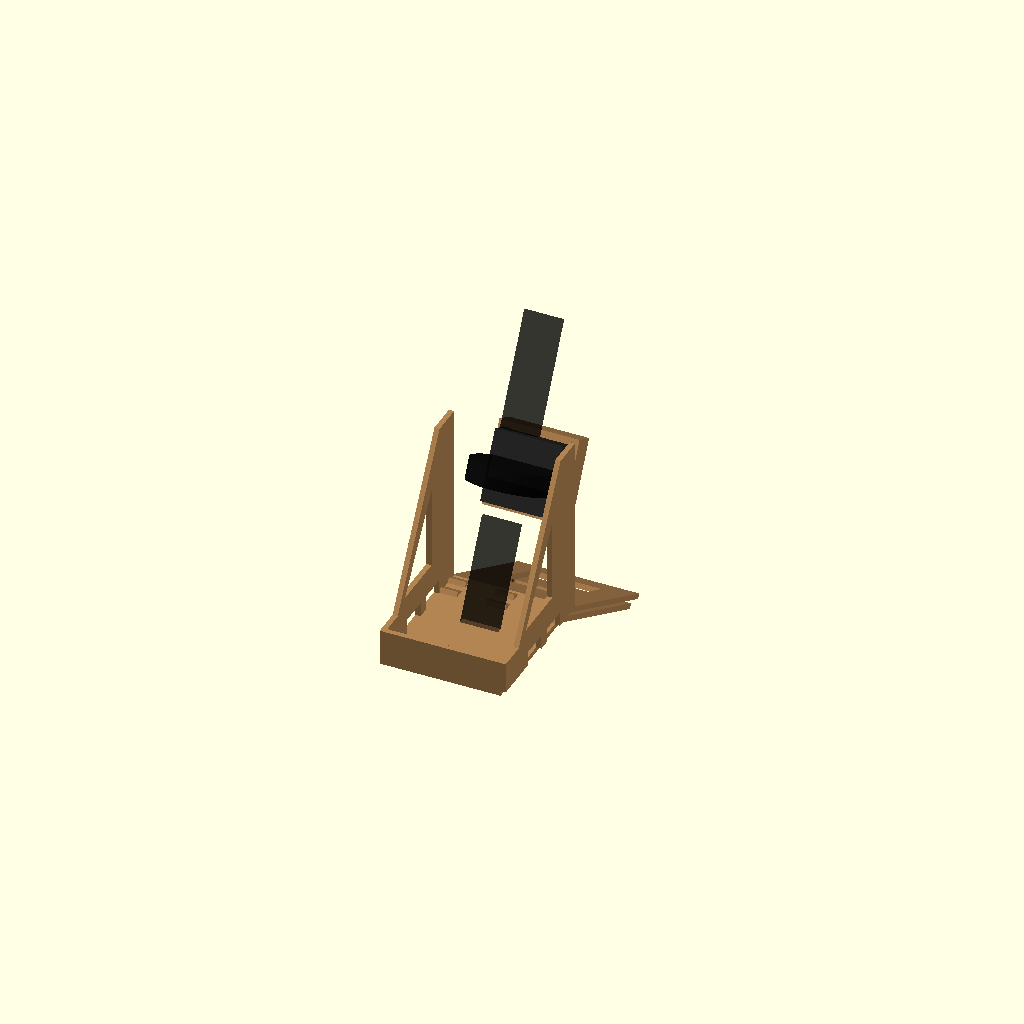
Cell 1: the model at its default parameters.
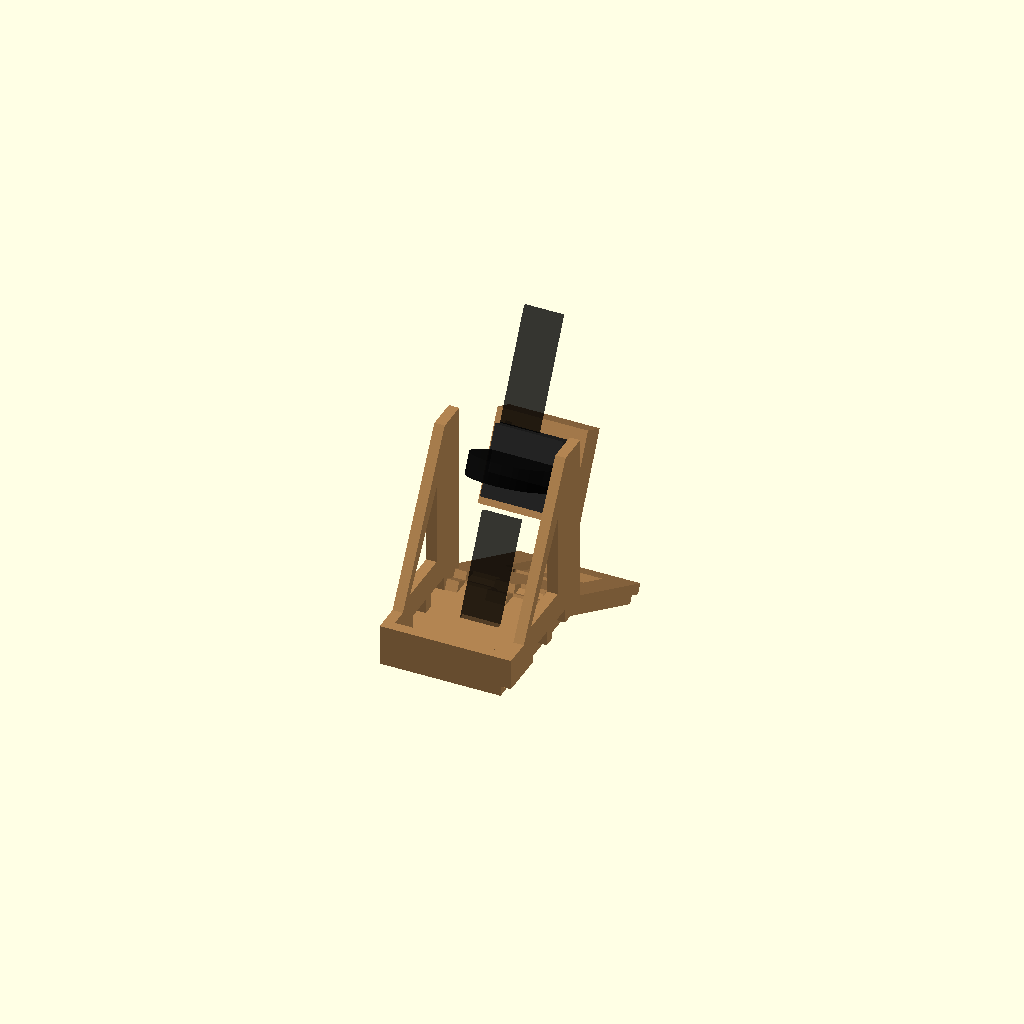
Cell 2: board_t = 6 (everything else at default).
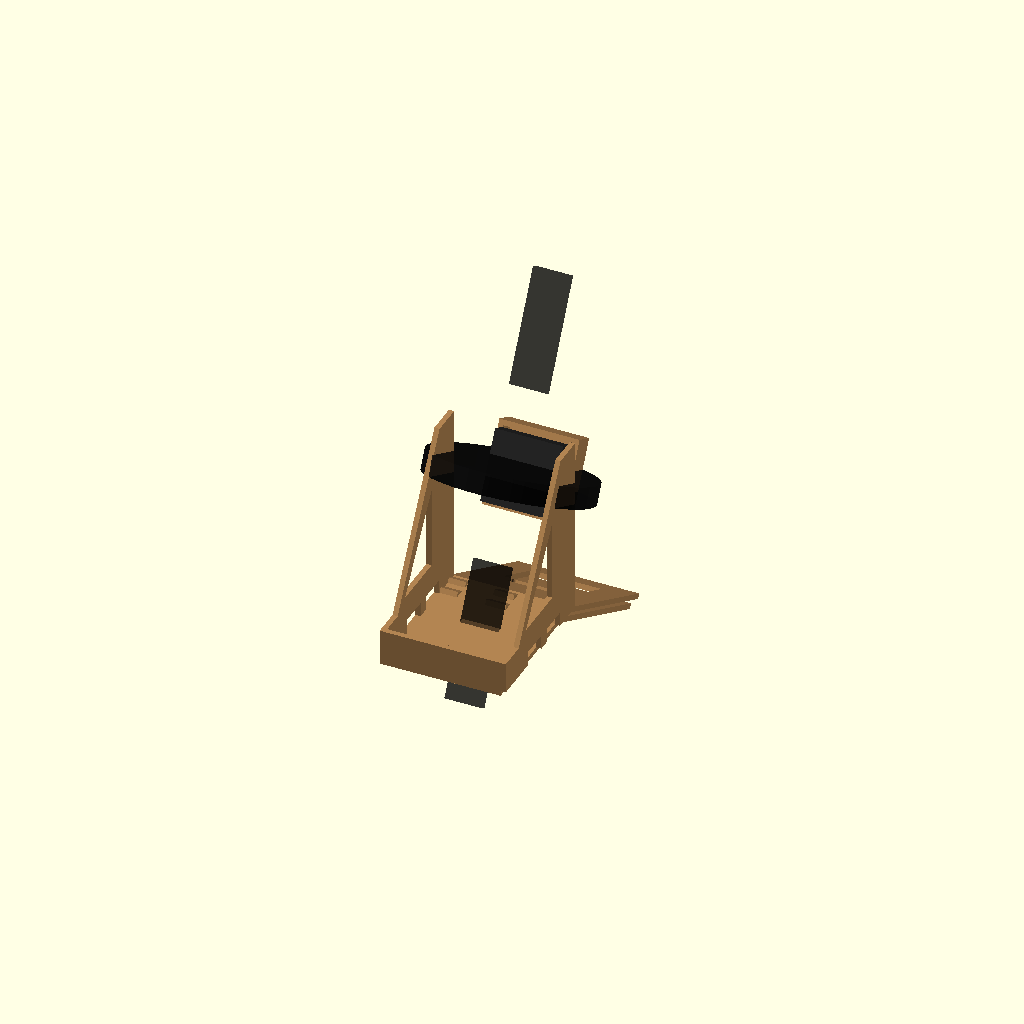
Cell 3: watch_diameter = 94.6 (everything else at default).
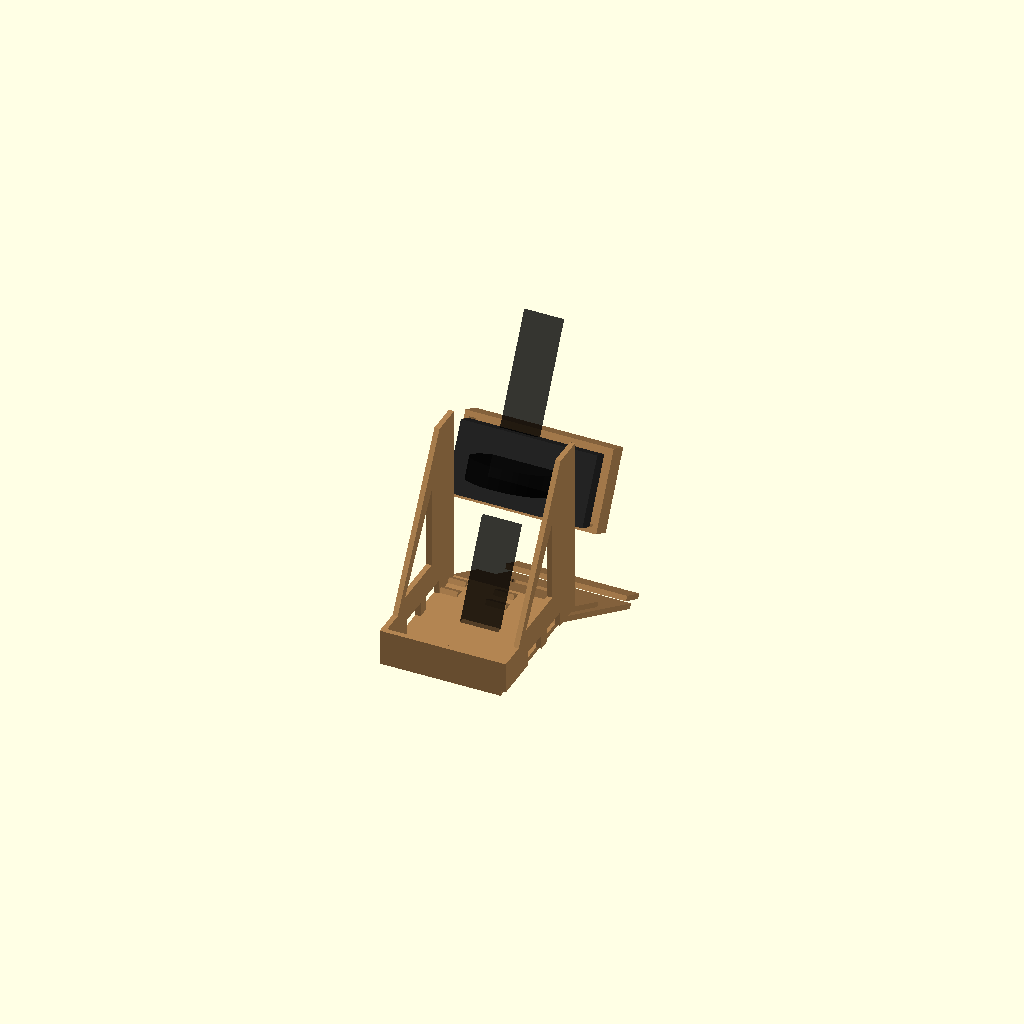
Cell 4 — charger_w set to 79, the other parameters unchanged.
All cells are drawn from one camera (rotation 55°, 0°, 25°, orthographic, colour scheme Cornfield), so only the parameter changes between them.
OpenSCAD source file samples/xiaomi-watch-s4-hardboard-charging-dock/xiaomi_watch_s4_cardboard_dock.scad:

/*
Xiaomi Watch S4 Cardboard Docking Station
하드보드지/폼보드용 파라메트릭 도킹스테이션 설계

권장 뷰어:
- OpenSCAD
- 또는 FreeCAD / MakerWorld / 기타 SCAD 호환 뷰어

단위: mm

핵심 제원:
- Xiaomi Watch S4 본체: 47.3 x 47.3 x 12.0
- 심박 센서 범프 포함 두께: 14.13
- 충전 독: 39.5 x 39.5 x 9.8
- 설계 충전 독 포켓: 40.4 x 40.4 x 10.4
- 하드보드지 두께: 3.0
*/

$fn = 48;

// ===========================
// 0. 사용자 조정 파라미터
// ===========================

mode = "assembly"; 
// "assembly" : 조립 상태 미리보기
// "cut_layout" : 재단 평면도 미리보기
// "front_panel" : 전면 패널만 보기
// "back_panel" : 후면 패널만 보기
// "side_panel" : 측면 패널만 보기
// "base_panel" : 바닥 패널만 보기

board_t = 3.0;

// 실제 기기 제원
watch_diameter = 47.3;
watch_body_thickness = 12.0;
watch_sensor_thickness = 14.13;

charger_w = 39.5;
charger_d = 39.5;
charger_t = 9.8;

// 제작 공차
clearance = 0.45;       // 하드보드지 수작업 절단용 여유
slot_clearance = 0.7;

// 설계 치수
dock_w = 70;
dock_depth = 86;
dock_h = 105;

back_angle = 62;        // 바닥 기준 뒤로 누운 각도. 60~65 권장.
front_lip_h = 18;
front_lip_t = board_t;

charger_pocket_w = charger_w + clearance * 2;
charger_pocket_h = charger_d + clearance * 2;
charger_pocket_depth = charger_t + 0.6;

charger_center_z = 68;  // 바닥에서 충전기 중심 높이
strap_slot_w = 28;
strap_slot_h = 9;
strap_slot_center_z = 42;

cable_hole_d = 12;
cable_channel_w = 7;
cable_channel_bottom_gap = 5;

// 시계 안정화용 얕은 원형 받침 홈
watch_cradle_d = watch_diameter + 1.5;
watch_cradle_depth = 1.0;

// 조립 슬롯
tab_w = 16;
tab_h = 8;
tab_clearance = 0.35;

// ===========================
// 1. 유틸리티
// ===========================

module rounded_rect_2d(w, h, r = 2) {
    hull() {
        translate([r, r]) circle(r);
        translate([w-r, r]) circle(r);
        translate([w-r, h-r]) circle(r);
        translate([r, h-r]) circle(r);
    }
}

module panel_3d(w, h, t = board_t) {
    cube([w, t, h], center=false);
}

module cardboard_color() {
    color([0.70, 0.52, 0.32, 1.0]) children();
}

module cutout_color() {
    color([0.95, 0.95, 0.95, 1.0]) children();
}

module charger_dummy() {
    color([0.15, 0.15, 0.15, 1.0])
        cube([charger_w, charger_t, charger_d], center=true);
}

module watch_dummy() {
    // 실제 시계와 충전기 위치 검증용 더미
    color([0.03, 0.03, 0.03, 0.85])
        translate([0, -watch_sensor_thickness/2 - charger_t/2 - 1, 0])
            cylinder(d=watch_diameter, h=watch_body_thickness, center=true);

    color([0.01, 0.01, 0.01, 0.55]) {
        // 위 스트랩
        translate([0, -watch_sensor_thickness/2 - charger_t/2 - 1, watch_diameter/2 + 32])
            cube([22, 3, 64], center=true);
        // 아래 스트랩
        translate([0, -watch_sensor_thickness/2 - charger_t/2 - 1, -watch_diameter/2 - 38])
            cube([22, 3, 76], center=true);
    }
}

// ===========================
// 2. 전면 기울어진 패널
// ===========================

module front_panel_shape_2d() {
    difference() {
        square([dock_w, dock_h], center=false);

        // 충전 독 사각 포켓 관통 기준선
        translate([
            dock_w/2 - charger_pocket_w/2,
            charger_center_z - charger_pocket_h/2
        ])
            square([charger_pocket_w, charger_pocket_h], center=false);

        // 스트랩 통과 슬롯
        translate([
            dock_w/2 - strap_slot_w/2,
            strap_slot_center_z - strap_slot_h/2
        ])
            rounded_rect_2d(strap_slot_w, strap_slot_h, 2);

        // 하단 조립 탭 슬롯 2개
        translate([13, 0])
            square([tab_w + tab_clearance, tab_h + tab_clearance], center=false);
        translate([dock_w - 13 - tab_w, 0])
            square([tab_w + tab_clearance, tab_h + tab_clearance], center=false);
    }
}

module front_panel_3d() {
    cardboard_color()
    linear_extrude(height=board_t)
        front_panel_shape_2d();
}

// 충전 독이 너무 튀어나오지 않도록, 앞판 뒤쪽에 붙일 포켓 박스
module charger_pocket_box() {
    pocket_outer_w = charger_pocket_w + board_t * 2;
    pocket_outer_h = charger_pocket_h + board_t * 2;

    cardboard_color()
    difference() {
        translate([-pocket_outer_w/2, 0, -pocket_outer_h/2])
            cube([pocket_outer_w, charger_pocket_depth + board_t, pocket_outer_h], center=false);
        translate([-charger_pocket_w/2, -0.1, -charger_pocket_h/2])
            cube([charger_pocket_w, charger_pocket_depth + 0.2, charger_pocket_h], center=false);
    }
}

// ===========================
// 3. 후면 패널: 케이블 구멍/채널
// ===========================

module back_panel_shape_2d() {
    difference() {
        square([dock_w, dock_h], center=false);

        // 케이블 구멍
        translate([dock_w/2, charger_center_z])
            circle(d=cable_hole_d);

        // 케이블 채널
        translate([
            dock_w/2 - cable_channel_w/2,
            cable_channel_bottom_gap
        ])
            rounded_rect_2d(
                cable_channel_w,
                charger_center_z - cable_hole_d/2 - cable_channel_bottom_gap,
                2
            );

        // 하단 조립 탭 슬롯
        translate([13, 0])
            square([tab_w + tab_clearance, tab_h + tab_clearance], center=false);
        translate([dock_w - 13 - tab_w, 0])
            square([tab_w + tab_clearance, tab_h + tab_clearance], center=false);
    }
}

module back_panel_3d() {
    cardboard_color()
    linear_extrude(height=board_t)
        back_panel_shape_2d();
}

// ===========================
// 4. 측면 삼각 지지대
// ===========================

module side_panel_shape_2d() {
    /*
    측면 지지대는 앞판 각도를 잡는 핵심 부품.
    바닥 길이 dock_depth, 높이 dock_h.
    앞쪽 낮은 립/전면 받침과 뒤쪽 등받이를 이어주는 삼각형 구조.
    */
    difference() {
        polygon(points=[
            [0,0],
            [dock_depth,0],
            [dock_depth,dock_h],
            [dock_depth-18,dock_h],
            [16,front_lip_h],
            [0,front_lip_h]
        ]);

        // 무게 줄이기용 삼각 타공, 필수 아님
        polygon(points=[
            [25,24],
            [58,24],
            [58,72]
        ]);

        // 바닥 결합 탭 슬롯
        translate([28, 0])
            square([tab_w + tab_clearance, tab_h + tab_clearance], center=false);
        translate([dock_depth - 35, 0])
            square([tab_w + tab_clearance, tab_h + tab_clearance], center=false);
    }
}

module side_panel_3d() {
    cardboard_color()
    linear_extrude(height=board_t)
        side_panel_shape_2d();
}

// ===========================
// 5. 바닥 패널, 앞 립
// ===========================

module base_panel_3d() {
    cardboard_color()
    cube([dock_w, dock_depth, board_t], center=false);
}

module front_lip_3d() {
    cardboard_color()
    cube([dock_w, board_t, front_lip_h], center=false);
}

// ===========================
// 6. 조립 상태
// ===========================

module assembly() {
    // 바닥
    base_panel_3d();

    // 앞쪽 립
    translate([0, 0, board_t])
        front_lip_3d();

    // 기울어진 전면 패널
    // y-z 평면에 세우기 위해 rotate 후 위치 조정
    translate([0, dock_depth - 8, board_t])
        rotate([back_angle - 90, 0, 0])
            front_panel_3d();

    // 후면 케이블 가이드 패널, 전면 패널과 거의 평행하게 뒤쪽에 배치
    translate([0, dock_depth - 18, board_t])
        rotate([back_angle - 90, 0, 0])
            back_panel_3d();

    // 충전 독 포켓 박스, 전면 패널 뒤쪽
    translate([dock_w/2, dock_depth - 8, board_t])
        rotate([back_angle - 90, 0, 0])
            translate([0, board_t, charger_center_z])
                charger_pocket_box();

    // 좌우 측면 지지대
    translate([0, 0, board_t])
        rotate([90, 0, 90])
            side_panel_3d();

    translate([dock_w, 0, board_t])
        rotate([90, 0, 90])
            side_panel_3d();

    // 충전기 더미
    translate([dock_w/2, dock_depth - 8, board_t])
        rotate([back_angle - 90, 0, 0])
            translate([0, -charger_t/2, charger_center_z])
                charger_dummy();

    // 시계 더미
    translate([dock_w/2, dock_depth - 8, board_t])
        rotate([back_angle - 90, 0, 0])
            translate([0, -charger_t - 2, charger_center_z])
                watch_dummy();
}

// ===========================
// 7. 재단 평면도
// ===========================

module flat_panel(label_text = "") {
    // OpenSCAD 자체 텍스트는 폰트 환경 타서 깨질 수 있어 최소 사용
    children();
}

module cut_layout() {
    gap = 18;

    // 전면 패널
    translate([0,0,0])
        linear_extrude(height=0.6)
            front_panel_shape_2d();

    // 후면 패널
    translate([dock_w + gap, 0, 0])
        linear_extrude(height=0.6)
            back_panel_shape_2d();

    // 좌측 지지대
    translate([0, dock_h + gap, 0])
        linear_extrude(height=0.6)
            side_panel_shape_2d();

    // 우측 지지대
    translate([dock_depth + gap, dock_h + gap, 0])
        linear_extrude(height=0.6)
            mirror([1,0,0])
                side_panel_shape_2d();

    // 바닥 패널
    translate([dock_w*2 + gap*2, 0, 0])
        linear_extrude(height=0.6)
            square([dock_w, dock_depth], center=false);

    // 앞 립
    translate([dock_w*2 + gap*2, dock_depth + gap, 0])
        linear_extrude(height=0.6)
            square([dock_w, front_lip_h], center=false);
}

// ===========================
// 8. 모드 선택
// ===========================

if (mode == "assembly") {
    assembly();
} else if (mode == "cut_layout") {
    cut_layout();
} else if (mode == "front_panel") {
    front_panel_3d();
} else if (mode == "back_panel") {
    back_panel_3d();
} else if (mode == "side_panel") {
    side_panel_3d();
} else if (mode == "base_panel") {
    base_panel_3d();
}
Customizer parameters (derived from the source; name, type, default, range or options):
mode: string, default "assembly"
board_t: number, default 3
watch_diameter: number, default 47.3
watch_body_thickness: number, default 12
watch_sensor_thickness: number, default 14.13
charger_w: number, default 39.5
charger_d: number, default 39.5
charger_t: number, default 9.8
clearance: number, default 0.45
slot_clearance: number, default 0.7
dock_w: number, default 70
dock_depth: number, default 86
dock_h: number, default 105
back_angle: number, default 62
front_lip_h: number, default 18
charger_center_z: number, default 68
strap_slot_w: number, default 28
strap_slot_h: number, default 9
strap_slot_center_z: number, default 42
cable_hole_d: number, default 12
cable_channel_w: number, default 7
cable_channel_bottom_gap: number, default 5
watch_cradle_depth: number, default 1
tab_w: number, default 16
tab_h: number, default 8
tab_clearance: number, default 0.35
